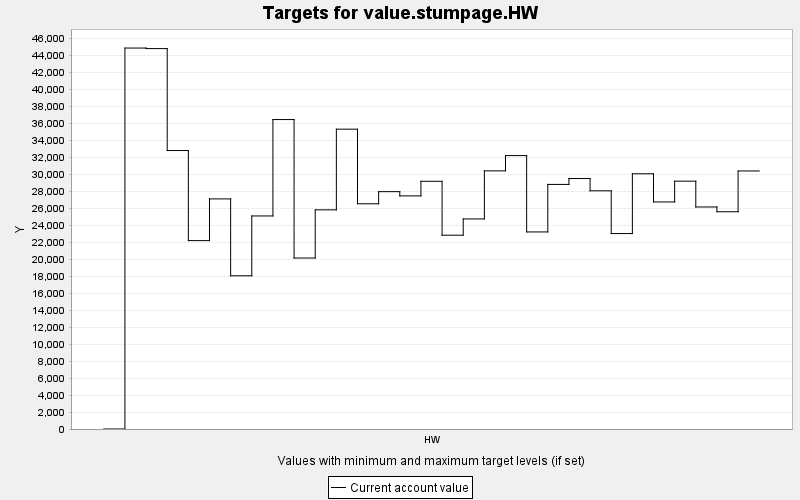

The table this chart was drawn from, first rows:
TARGET, PERIOD, YEAR, PERIODWIDTH, MINIMUM, MAXIMUM, MINWEIGHT, MAXWEIGHT, CURRENT, SUMMARY
value.stumpage.HW, 0, 0, 10.0, 0.0, 10000, 1.0, 1.0, 0.0, 0.0
value.stumpage.HW, 1, 10, 10.0, 0.0, 10000, 1.0, 1.0, 44821, 0.0
value.stumpage.HW, 2, 20, 10.0, 0.0, 10000, 1.0, 1.0, 44757, 0.0
value.stumpage.HW, 3, 30, 10.0, 0.0, 10000, 1.0, 1.0, 32764, 0.0
value.stumpage.HW, 4, 40, 10.0, 0.0, 10000, 1.0, 1.0, 22166, 0.0
value.stumpage.HW, 5, 50, 10.0, 0.0, 10000, 1.0, 1.0, 27073, 0.0
value.stumpage.HW, 6, 60, 10.0, 0.0, 10000, 1.0, 1.0, 18025, 0.0
value.stumpage.HW, 7, 70, 10.0, 0.0, 10000, 1.0, 1.0, 25066, 0.0
value.stumpage.HW, 8, 80, 10.0, 0.0, 10000, 1.0, 1.0, 36407, 0.0
value.stumpage.HW, 9, 90, 10.0, 0.0, 10000, 1.0, 1.0, 20118, 0.0
value.stumpage.HW, 10, 100, 10.0, 0.0, 10000, 1.0, 1.0, 25786, 0.0
value.stumpage.HW, 11, 110, 10.0, 0.0, 10000, 1.0, 1.0, 35276, 0.0
value.stumpage.HW, 12, 120, 10.0, 0.0, 10000, 1.0, 1.0, 26498, 0.0
value.stumpage.HW, 13, 130, 10.0, 0.0, 10000, 1.0, 1.0, 27924, 0.0
value.stumpage.HW, 14, 140, 10.0, 0.0, 10000, 1.0, 1.0, 27426, 0.0
value.stumpage.HW, 15, 150, 10.0, 0.0, 10000, 1.0, 1.0, 29145, 0.0
value.stumpage.HW, 16, 160, 10.0, 0.0, 10000, 1.0, 1.0, 22800, 0.0
value.stumpage.HW, 17, 170, 10.0, 0.0, 10000, 1.0, 1.0, 24715, 0.0
value.stumpage.HW, 18, 180, 10.0, 0.0, 10000, 1.0, 1.0, 30373, 0.0
value.stumpage.HW, 19, 190, 10.0, 0.0, 10000, 1.0, 1.0, 32169, 0.0
value.stumpage.HW, 20, 200, 10.0, 0.0, 10000, 1.0, 1.0, 23185, 0.0
value.stumpage.HW, 21, 210, 10.0, 0.0, 10000, 1.0, 1.0, 28777, 0.0
value.stumpage.HW, 22, 220, 10.0, 0.0, 10000, 1.0, 1.0, 29470, 0.0
value.stumpage.HW, 23, 230, 10.0, 0.0, 10000, 1.0, 1.0, 28024, 0.0
value.stumpage.HW, 24, 240, 10.0, 0.0, 10000, 1.0, 1.0, 22994, 0.0
value.stumpage.HW, 25, 250, 10.0, 0.0, 10000, 1.0, 1.0, 30028, 0.0
value.stumpage.HW, 26, 260, 10.0, 0.0, 10000, 1.0, 1.0, 26713, 0.0
value.stumpage.HW, 27, 270, 10.0, 0.0, 10000, 1.0, 1.0, 29159, 0.0
value.stumpage.HW, 28, 280, 10.0, 0.0, 10000, 1.0, 1.0, 26122, 0.0
value.stumpage.HW, 29, 290, 10.0, 0.0, 10000, 1.0, 1.0, 25561, 0.0
value.stumpage.HW, 30, 300, 10.0, 0.0, 10000, 1.0, 1.0, 30359, 0.0
